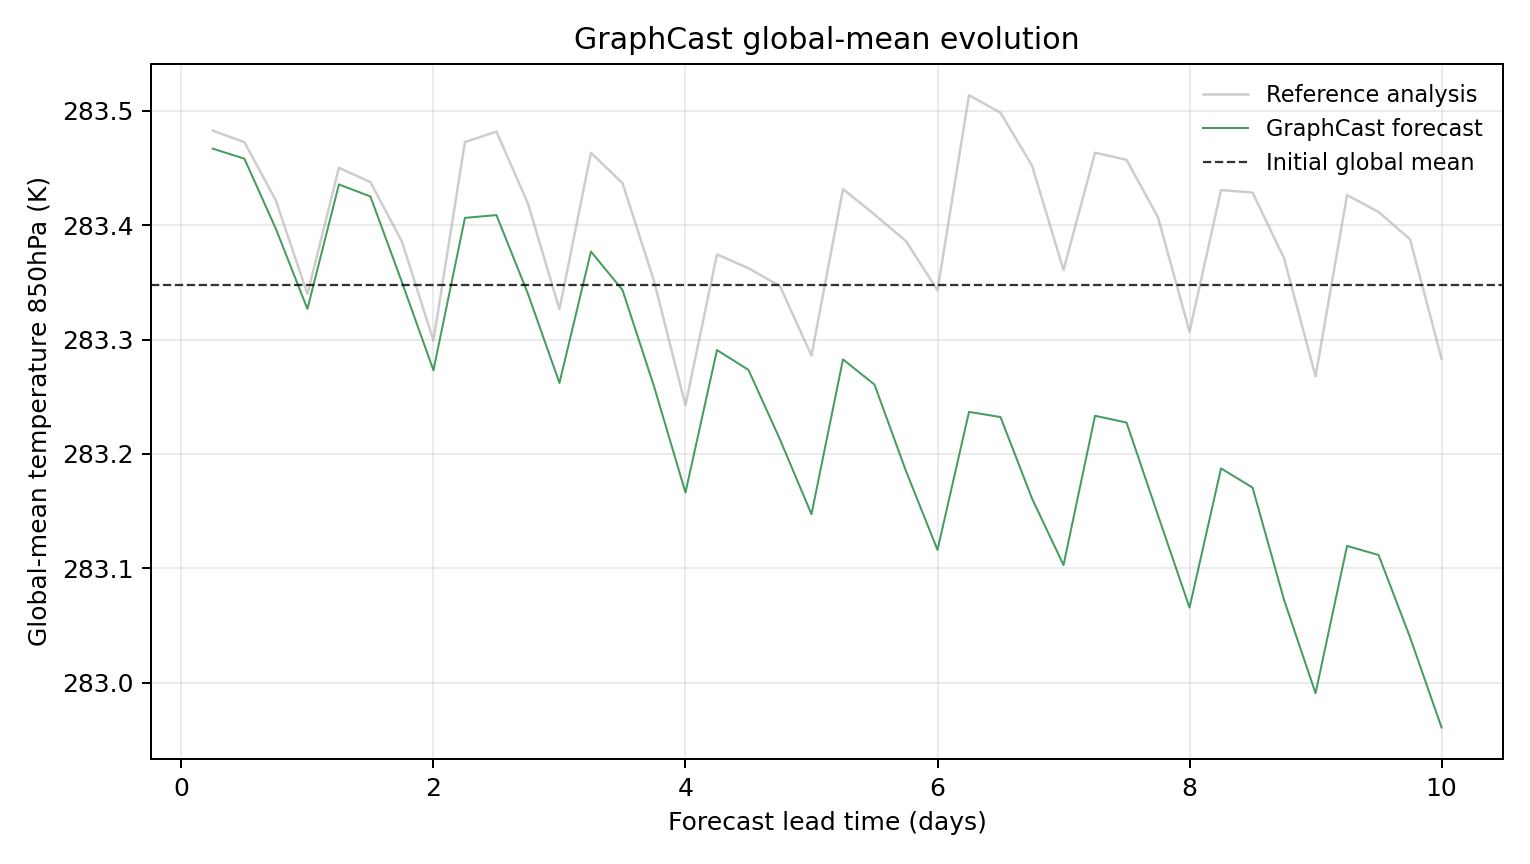

Source data for this figure (header and first rows):
model, scenario, init_time, step, lead_hours, lead_day, global_mean_k, global_mean_anomaly_k, reference_global_mean_k, reference_global_mean_anomaly_k, initial_global_mean_k, metric_id, metric_variable, metric_level_hpa, reference
GraphCast, , 2023-08-15T06:00, 1, 6.0, 0.25, 283.5, 0.1188, 283.5, 0.1346, 283.3, temperature_850hPa, temperature, 850, ground_truth
GraphCast, , 2023-08-15T06:00, 2, 12.0, 0.5, 283.5, 0.1101, 283.5, 0.1245, 283.3, temperature_850hPa, temperature, 850, ground_truth
GraphCast, , 2023-08-15T06:00, 3, 18.0, 0.75, 283.4, 0.04868, 283.4, 0.07349, 283.3, temperature_850hPa, temperature, 850, ground_truth
GraphCast, , 2023-08-15T06:00, 4, 24.0, 1.0, 283.3, -0.02127, 283.3, -0.00824, 283.3, temperature_850hPa, temperature, 850, ground_truth
GraphCast, , 2023-08-15T06:00, 5, 30.0, 1.25, 283.4, 0.08759, 283.5, 0.1022, 283.3, temperature_850hPa, temperature, 850, ground_truth
GraphCast, , 2023-08-15T06:00, 6, 36.0, 1.5, 283.4, 0.07706, 283.4, 0.08963, 283.3, temperature_850hPa, temperature, 850, ground_truth
GraphCast, , 2023-08-15T06:00, 7, 42.0, 1.75, 283.4, 0.002106, 283.4, 0.03763, 283.3, temperature_850hPa, temperature, 850, ground_truth
GraphCast, , 2023-08-15T06:00, 8, 48.0, 2.0, 283.3, -0.07492, 283.3, -0.04898, 283.3, temperature_850hPa, temperature, 850, ground_truth
GraphCast, , 2023-08-15T06:00, 9, 54.0, 2.25, 283.4, 0.05835, 283.5, 0.1246, 283.3, temperature_850hPa, temperature, 850, ground_truth
GraphCast, , 2023-08-15T06:00, 10, 60.0, 2.5, 283.4, 0.06079, 283.5, 0.1338, 283.3, temperature_850hPa, temperature, 850, ground_truth
GraphCast, , 2023-08-15T06:00, 11, 66.0, 2.75, 283.3, -0.008026, 283.4, 0.07086, 283.3, temperature_850hPa, temperature, 850, ground_truth
GraphCast, , 2023-08-15T06:00, 12, 72.0, 3.0, 283.3, -0.08597, 283.3, -0.02155, 283.3, temperature_850hPa, temperature, 850, ground_truth
GraphCast, , 2023-08-15T06:00, 13, 78.0, 3.25, 283.4, 0.0289, 283.5, 0.1152, 283.3, temperature_850hPa, temperature, 850, ground_truth
GraphCast, , 2023-08-15T06:00, 14, 84.0, 3.5, 283.3, -0.004669, 283.4, 0.08881, 283.3, temperature_850hPa, temperature, 850, ground_truth
GraphCast, , 2023-08-15T06:00, 15, 90.0, 3.75, 283.3, -0.08887, 283.4, 0.003296, 283.3, temperature_850hPa, temperature, 850, ground_truth
GraphCast, , 2023-08-15T06:00, 16, 96.0, 4.0, 283.2, -0.1818, 283.2, -0.1055, 283.3, temperature_850hPa, temperature, 850, ground_truth
GraphCast, , 2023-08-15T06:00, 17, 102.0, 4.25, 283.3, -0.05728, 283.4, 0.02643, 283.3, temperature_850hPa, temperature, 850, ground_truth
GraphCast, , 2023-08-15T06:00, 18, 108.0, 4.5, 283.3, -0.07458, 283.4, 0.01428, 283.3, temperature_850hPa, temperature, 850, ground_truth
GraphCast, , 2023-08-15T06:00, 19, 114.0, 4.75, 283.2, -0.1355, 283.3, -0.001373, 283.3, temperature_850hPa, temperature, 850, ground_truth
GraphCast, , 2023-08-15T06:00, 20, 120.0, 5.0, 283.1, -0.2008, 283.3, -0.06204, 283.3, temperature_850hPa, temperature, 850, ground_truth
GraphCast, , 2023-08-15T06:00, 21, 126.0, 5.25, 283.3, -0.0654, 283.4, 0.08353, 283.3, temperature_850hPa, temperature, 850, ground_truth
GraphCast, , 2023-08-15T06:00, 22, 132.0, 5.5, 283.3, -0.08746, 283.4, 0.06125, 283.3, temperature_850hPa, temperature, 850, ground_truth
GraphCast, , 2023-08-15T06:00, 23, 138.0, 5.75, 283.2, -0.1631, 283.4, 0.03796, 283.3, temperature_850hPa, temperature, 850, ground_truth
GraphCast, , 2023-08-15T06:00, 24, 144.0, 6.0, 283.1, -0.232, 283.3, -0.005035, 283.3, temperature_850hPa, temperature, 850, ground_truth
GraphCast, , 2023-08-15T06:00, 25, 150.0, 6.25, 283.2, -0.1113, 283.5, 0.1656, 283.3, temperature_850hPa, temperature, 850, ground_truth
GraphCast, , 2023-08-15T06:00, 26, 156.0, 6.5, 283.2, -0.1158, 283.5, 0.1503, 283.3, temperature_850hPa, temperature, 850, ground_truth
GraphCast, , 2023-08-15T06:00, 27, 162.0, 6.75, 283.2, -0.187, 283.5, 0.104, 283.3, temperature_850hPa, temperature, 850, ground_truth
GraphCast, , 2023-08-15T06:00, 28, 168.0, 7.0, 283.1, -0.2453, 283.4, 0.01276, 283.3, temperature_850hPa, temperature, 850, ground_truth
GraphCast, , 2023-08-15T06:00, 29, 174.0, 7.25, 283.2, -0.1147, 283.5, 0.1153, 283.3, temperature_850hPa, temperature, 850, ground_truth
GraphCast, , 2023-08-15T06:00, 30, 180.0, 7.5, 283.2, -0.1206, 283.5, 0.1092, 283.3, temperature_850hPa, temperature, 850, ground_truth
GraphCast, , 2023-08-15T06:00, 31, 186.0, 7.75, 283.1, -0.2019, 283.4, 0.05872, 283.3, temperature_850hPa, temperature, 850, ground_truth
GraphCast, , 2023-08-15T06:00, 32, 192.0, 8.0, 283.1, -0.2825, 283.3, -0.04117, 283.3, temperature_850hPa, temperature, 850, ground_truth
GraphCast, , 2023-08-15T06:00, 33, 198.0, 8.25, 283.2, -0.1607, 283.4, 0.08267, 283.3, temperature_850hPa, temperature, 850, ground_truth
GraphCast, , 2023-08-15T06:00, 34, 204.0, 8.5, 283.2, -0.1775, 283.4, 0.08051, 283.3, temperature_850hPa, temperature, 850, ground_truth
GraphCast, , 2023-08-15T06:00, 35, 210.0, 8.75, 283.1, -0.2757, 283.4, 0.02301, 283.3, temperature_850hPa, temperature, 850, ground_truth
GraphCast, , 2023-08-15T06:00, 36, 216.0, 9.0, 283, -0.3574, 283.3, -0.08029, 283.3, temperature_850hPa, temperature, 850, ground_truth
GraphCast, , 2023-08-15T06:00, 37, 222.0, 9.25, 283.1, -0.2285, 283.4, 0.07825, 283.3, temperature_850hPa, temperature, 850, ground_truth
GraphCast, , 2023-08-15T06:00, 38, 228.0, 9.5, 283.1, -0.2365, 283.4, 0.06351, 283.3, temperature_850hPa, temperature, 850, ground_truth
GraphCast, , 2023-08-15T06:00, 39, 234.0, 9.75, 283, -0.3085, 283.4, 0.03964, 283.3, temperature_850hPa, temperature, 850, ground_truth
GraphCast, , 2023-08-15T06:00, 40, 240.0, 10.0, 283, -0.3873, 283.3, -0.06488, 283.3, temperature_850hPa, temperature, 850, ground_truth
